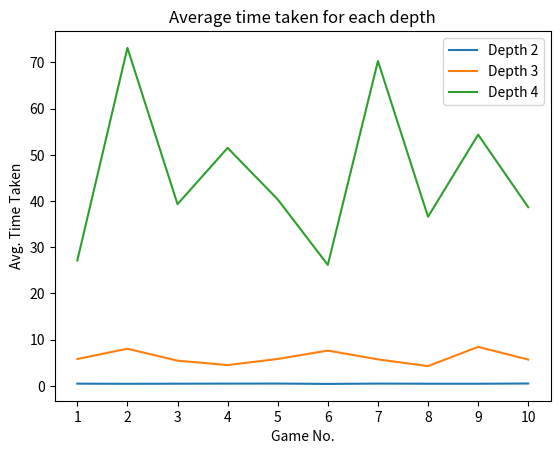

Here is the Python script that generated this plot:
import matplotlib.pyplot as plt


x_axis = ['1', '2', '3', '4', '5', '6', '7', '8', '9', '10']
depth_2 = [0.484166538393, 0.452407426612, 0.476388519461,
           0.494060716629, 0.508375865313, 0.425787289182,
           0.500207945434, 0.468787180228, 0.464892190025,
           0.518313879848]
depth_3 = [5.81143887623, 8.0421860218, 5.46072000724,
           4.50419720411, 5.82801082004, 7.64024928353,
           5.73390220758, 4.27998794425, 8.44415667928,
           5.68857478703]
depth_4 = [27.1332941532, 73.1240674257, 39.321788366,
           51.4939635683, 40.3456965804, 26.1769292897,
           70.2881219672, 36.5946989477, 54.3586571985,
           38.6605024515]

dp2 = plt.plot(x_axis, depth_2, label='Depth 2')
plt.plot(x_axis, depth_3)
plt.plot(x_axis, depth_4)

plt.legend(['Depth 2', 'Depth 3', 'Depth 4'])

plt.ylabel('Avg. Time Taken')
plt.xlabel('Game No.')

plt.title('Average time taken for each depth')

plt.show()
